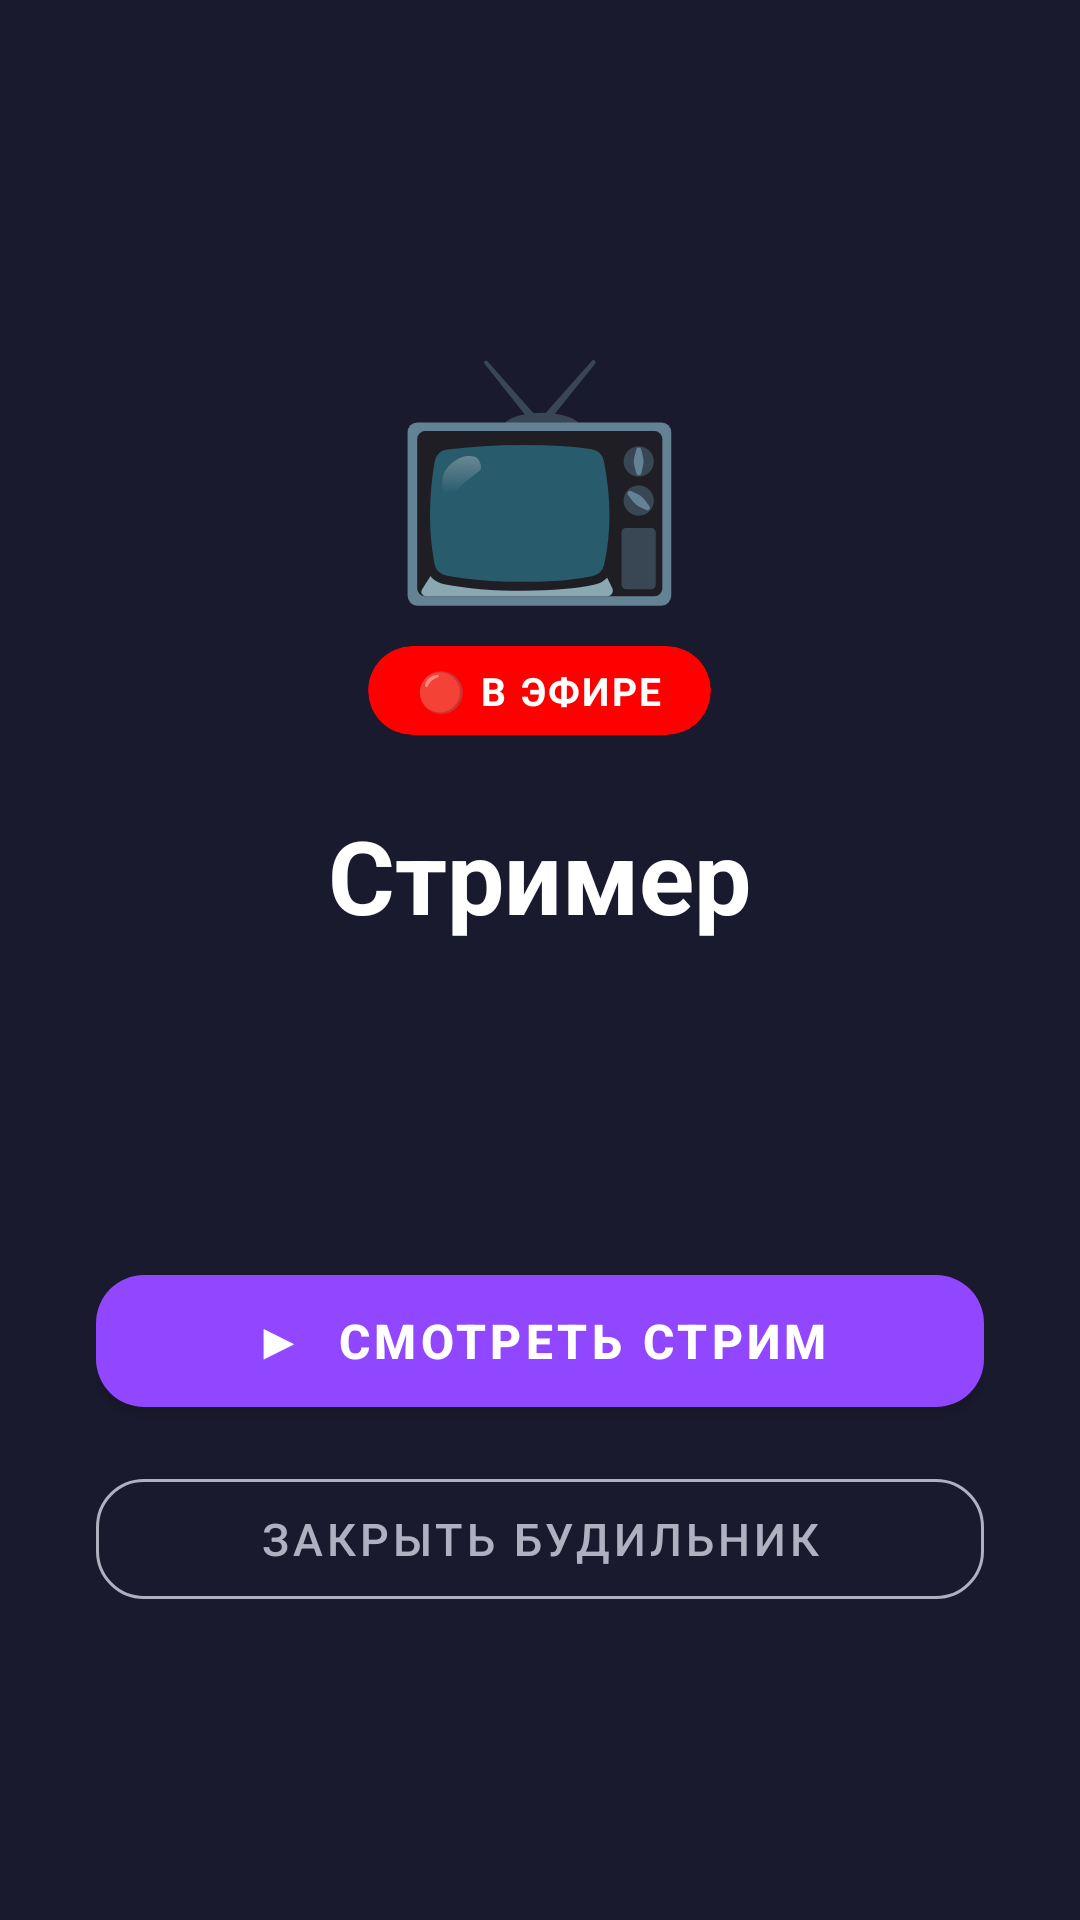

This screen was rendered from an Android layout file. Write that file and the resources it references.
<!-- AndroidManifest.xml: activity theme Theme.TwitchStreamAlarm.Alarm -->
<!-- res/layout/activity_alarm.xml -->
<?xml version="1.0" encoding="utf-8"?>
<LinearLayout
    xmlns:android="http://schemas.android.com/apk/res/android"
    xmlns:app="http://schemas.android.com/apk/res-auto"
    android:layout_width="match_parent"
    android:layout_height="match_parent"
    android:orientation="vertical"
    android:gravity="center"
    android:background="@color/alarm_background"
    android:padding="32dp">

    
    <TextView
        android:layout_width="wrap_content"
        android:layout_height="wrap_content"
        android:text="📺"
        android:textSize="80sp"
        android:layout_marginBottom="8dp"/>

    
    <com.google.android.material.card.MaterialCardView
        android:layout_width="wrap_content"
        android:layout_height="wrap_content"
        android:layout_marginBottom="24dp"
        app:cardBackgroundColor="@color/live_red"
        app:cardCornerRadius="20dp"
        app:cardElevation="0dp">

        <TextView
            android:id="@+id/tvLiveBadge"
            android:layout_width="wrap_content"
            android:layout_height="wrap_content"
            android:text="🔴 В ЭФИРЕ"
            android:textSize="13sp"
            android:textStyle="bold"
            android:textColor="@color/white"
            android:paddingHorizontal="16dp"
            android:paddingVertical="6dp"
            android:letterSpacing="0.06"/>
    </com.google.android.material.card.MaterialCardView>

    
    <TextView
        android:id="@+id/tvStreamerName"
        android:layout_width="wrap_content"
        android:layout_height="wrap_content"
        android:text="Стример"
        android:textSize="34sp"
        android:textStyle="bold"
        android:textColor="@color/white"
        android:gravity="center"
        android:layout_marginBottom="8dp"/>

    
    <TextView
        android:id="@+id/tvStreamTitle"
        android:layout_width="match_parent"
        android:layout_height="wrap_content"
        android:text=""
        android:textSize="16sp"
        android:textColor="@color/alarm_text_secondary"
        android:gravity="center"
        android:maxLines="2"
        android:ellipsize="end"
        android:layout_marginBottom="8dp"/>

    
    <TextView
        android:id="@+id/tvMeta"
        android:layout_width="wrap_content"
        android:layout_height="wrap_content"
        android:text=""
        android:textSize="14sp"
        android:textColor="@color/twitch_purple_light"
        android:gravity="center"
        android:layout_marginBottom="48dp"/>

    
    <LinearLayout
        android:layout_width="match_parent"
        android:layout_height="wrap_content"
        android:orientation="vertical"
        android:gravity="center">

        
        <com.google.android.material.button.MaterialButton
            android:id="@+id/btnWatch"
            android:layout_width="match_parent"
            android:layout_height="56dp"
            android:text="▶  Смотреть стрим"
            android:textSize="16sp"
            android:textStyle="bold"
            android:layout_marginBottom="12dp"
            app:backgroundTint="@color/twitch_purple"
            app:cornerRadius="16dp"/>

        <LinearLayout
            android:id="@+id/snoozeOptions"
            android:layout_width="match_parent"
            android:layout_height="wrap_content"
            android:layout_marginBottom="12dp"
            android:gravity="center"
            android:orientation="horizontal"
            android:visibility="gone">

            <com.google.android.material.button.MaterialButton
                android:id="@+id/btnSnooze5"
                android:layout_width="0dp"
                android:layout_height="48dp"
                android:layout_weight="1"
                android:layout_marginEnd="6dp"
                android:text="+5 мин"
                android:textSize="13sp"
                app:backgroundTint="@color/input_background"
                app:cornerRadius="14dp" />

            <com.google.android.material.button.MaterialButton
                android:id="@+id/btnSnooze10"
                android:layout_width="0dp"
                android:layout_height="48dp"
                android:layout_weight="1"
                android:layout_marginHorizontal="3dp"
                android:text="+10 мин"
                android:textSize="13sp"
                app:backgroundTint="@color/input_background"
                app:cornerRadius="14dp" />

            <com.google.android.material.button.MaterialButton
                android:id="@+id/btnSnooze15"
                android:layout_width="0dp"
                android:layout_height="48dp"
                android:layout_weight="1"
                android:layout_marginStart="6dp"
                android:text="+15 мин"
                android:textSize="13sp"
                app:backgroundTint="@color/input_background"
                app:cornerRadius="14dp" />
        </LinearLayout>

        
        <com.google.android.material.button.MaterialButton
            android:id="@+id/btnDismiss"
            android:layout_width="match_parent"
            android:layout_height="52dp"
            android:text="Закрыть будильник"
            android:textSize="15sp"
            style="@style/Widget.MaterialComponents.Button.OutlinedButton"
            app:strokeColor="@color/alarm_text_secondary"
            android:textColor="@color/alarm_text_secondary"
            app:cornerRadius="16dp"/>
    </LinearLayout>
</LinearLayout>
<!-- resources referenced by this layout -->
<resources>
  <color name="alarm_background">#1A1A2E</color>
  <color name="alarm_text_secondary">#B0B0C0</color>
  <color name="input_background">#2B2B43</color>
  <color name="live_red">#FF0000</color>
  <color name="twitch_purple">#9146FF</color>
  <color name="twitch_purple_light">#A970FF</color>
  <color name="white">#FFFFFF</color>
  <style name="Theme.TwitchStreamAlarm.Alarm" parent="Theme.MaterialComponents.NoActionBar">
          <item name="android:windowBackground">@color/alarm_background</item>
          <item name="android:statusBarColor">@color/alarm_background</item>
          <item name="android:navigationBarColor">@color/alarm_background</item>
          <item name="android:windowLightStatusBar">false</item>
          <item name="android:windowLightNavigationBar">false</item>
          <item name="colorPrimary">@color/twitch_purple</item>
          <item name="colorOnPrimary">@color/white</item>
          <item name="android:windowShowWallpaper">false</item>
          <item name="android:windowTranslucentStatus">false</item>
      </style>
</resources>
